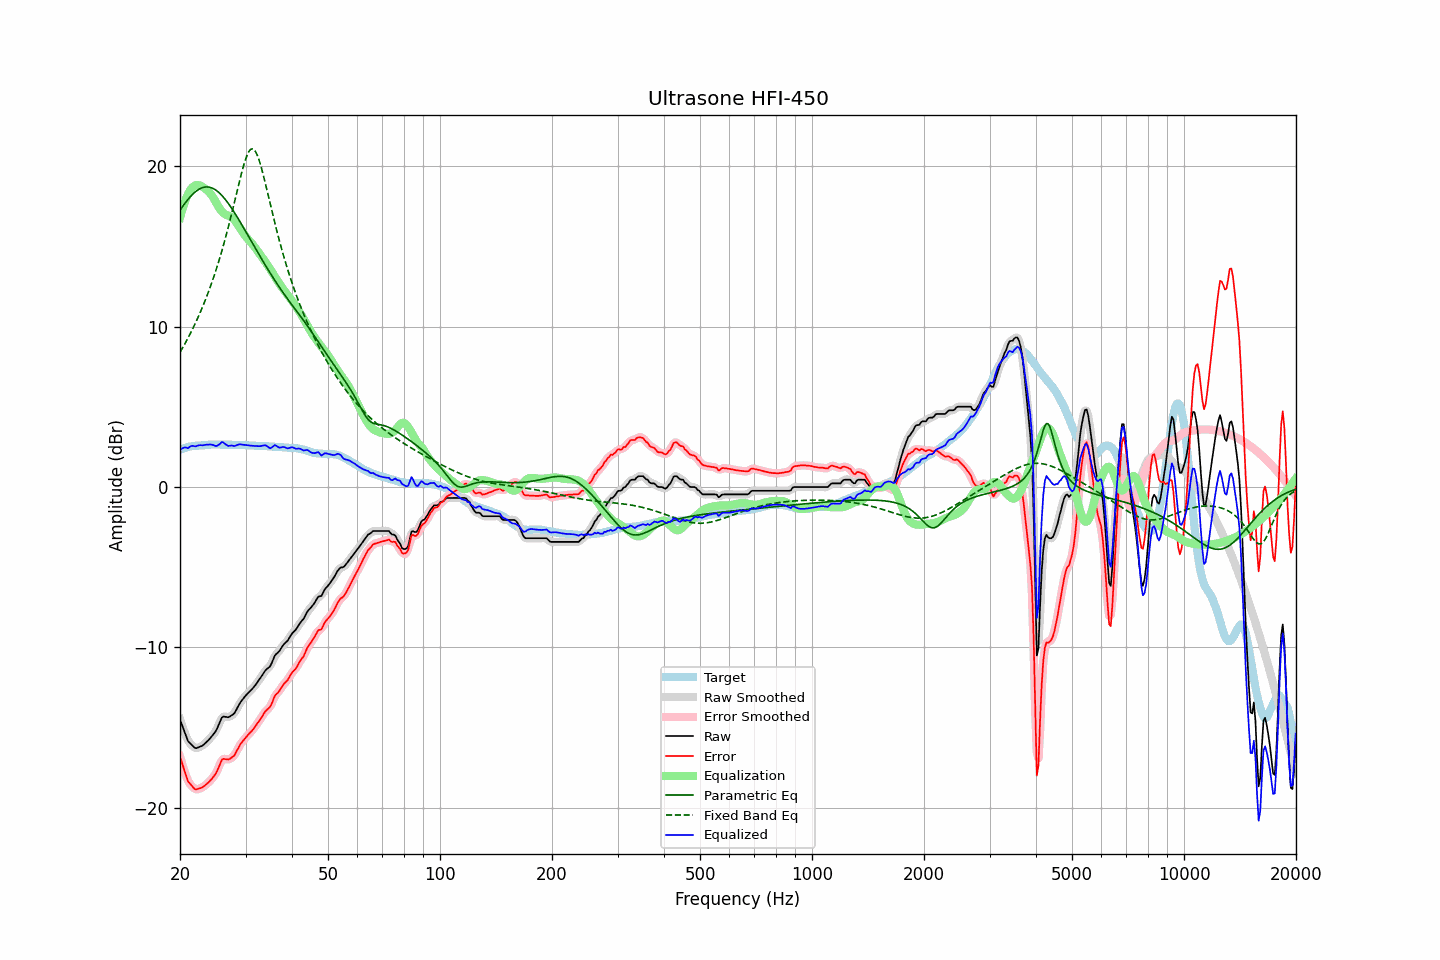

The table this chart was drawn from, first rows:
frequency, raw, error, smoothed, error_smoothed, equalization, parametric_eq, fixed_band_eq, equalized_raw, equalized_smoothed, target
20.00, -14.50, -16.83, -14.48, -16.81, 16.80, 17.27, 8.41, 2.30, 2.32, 2.33
20.20, -14.77, -17.14, -14.79, -17.15, 17.16, 17.42, 8.58, 2.39, 2.38, 2.37
20.40, -15.05, -17.45, -15.07, -17.47, 17.49, 17.56, 8.75, 2.44, 2.42, 2.40
20.61, -15.31, -17.74, -15.34, -17.77, 17.79, 17.69, 8.93, 2.47, 2.45, 2.43
20.81, -15.59, -18.06, -15.60, -18.06, 18.05, 17.82, 9.11, 2.45, 2.45, 2.47
21.02, -15.85, -18.36, -15.80, -18.30, 18.27, 17.95, 9.30, 2.42, 2.47, 2.51
21.23, -15.95, -18.47, -15.96, -18.48, 18.46, 18.06, 9.49, 2.51, 2.50, 2.52
21.44, -16.05, -18.59, -16.07, -18.61, 18.61, 18.17, 9.69, 2.56, 2.54, 2.54
21.66, -16.15, -18.71, -16.16, -18.72, 18.72, 18.27, 9.89, 2.57, 2.56, 2.56
21.87, -16.25, -18.82, -16.24, -18.81, 18.79, 18.37, 10.10, 2.54, 2.56, 2.57
22.09, -16.29, -18.87, -16.27, -18.85, 18.83, 18.45, 10.31, 2.54, 2.56, 2.58
22.31, -16.25, -18.83, -16.26, -18.84, 18.84, 18.52, 10.53, 2.59, 2.58, 2.58
22.54, -16.21, -18.80, -16.22, -18.81, 18.82, 18.58, 10.76, 2.61, 2.60, 2.59
22.76, -16.17, -18.77, -16.17, -18.77, 18.78, 18.64, 10.99, 2.61, 2.61, 2.60
22.99, -16.13, -18.73, -16.12, -18.72, 18.73, 18.67, 11.23, 2.60, 2.61, 2.60
23.22, -16.04, -18.65, -16.04, -18.65, 18.66, 18.70, 11.47, 2.62, 2.62, 2.61
23.45, -15.95, -18.57, -15.95, -18.57, 18.58, 18.72, 11.73, 2.63, 2.63, 2.62
23.69, -15.85, -18.48, -15.85, -18.48, 18.50, 18.72, 11.99, 2.65, 2.65, 2.63
23.92, -15.76, -18.40, -15.75, -18.39, 18.41, 18.71, 12.25, 2.65, 2.65, 2.64
24.16, -15.64, -18.29, -15.64, -18.29, 18.30, 18.69, 12.53, 2.66, 2.66, 2.65
24.40, -15.52, -18.18, -15.52, -18.18, 18.16, 18.65, 12.81, 2.64, 2.64, 2.66
24.65, -15.39, -18.04, -15.40, -18.05, 18.00, 18.60, 13.11, 2.61, 2.60, 2.65
24.89, -15.26, -17.91, -15.25, -17.90, 17.82, 18.54, 13.41, 2.57, 2.58, 2.65
25.14, -15.08, -17.73, -15.07, -17.72, 17.64, 18.47, 13.72, 2.57, 2.58, 2.65
25.39, -14.85, -17.50, -14.84, -17.49, 17.48, 18.39, 14.04, 2.63, 2.64, 2.65
25.65, -14.62, -17.27, -14.61, -17.25, 17.32, 18.30, 14.38, 2.70, 2.72, 2.65
25.91, -14.38, -17.01, -14.43, -17.07, 17.19, 18.19, 14.72, 2.81, 2.77, 2.63
26.16, -14.31, -16.95, -14.33, -16.97, 17.09, 18.08, 15.07, 2.78, 2.76, 2.64
26.43, -14.33, -16.97, -14.31, -16.95, 17.02, 17.96, 15.43, 2.69, 2.70, 2.64
26.69, -14.34, -16.98, -14.34, -16.98, 16.96, 17.83, 15.81, 2.62, 2.62, 2.64
26.96, -14.36, -17.00, -14.34, -16.98, 16.93, 17.70, 16.19, 2.57, 2.58, 2.64
27.23, -14.31, -16.95, -14.31, -16.95, 16.89, 17.56, 16.59, 2.58, 2.58, 2.64
27.50, -14.24, -16.88, -14.26, -16.90, 16.83, 17.41, 16.99, 2.59, 2.57, 2.64
27.77, -14.18, -16.81, -14.18, -16.81, 16.75, 17.25, 17.40, 2.57, 2.58, 2.63
28.05, -14.09, -16.72, -14.06, -16.68, 16.64, 17.10, 17.82, 2.55, 2.58, 2.63
28.33, -13.90, -16.51, -13.90, -16.52, 16.50, 16.94, 18.24, 2.61, 2.60, 2.61
28.62, -13.71, -16.33, -13.72, -16.33, 16.35, 16.77, 18.66, 2.64, 2.63, 2.62
28.90, -13.52, -16.14, -13.53, -16.14, 16.19, 16.61, 19.07, 2.67, 2.66, 2.62
29.19, -13.37, -15.98, -13.37, -15.99, 16.03, 16.44, 19.47, 2.66, 2.66, 2.61
29.48, -13.24, -15.86, -13.23, -15.85, 15.88, 16.26, 19.85, 2.64, 2.65, 2.62
29.78, -13.11, -15.73, -13.11, -15.73, 15.74, 16.09, 20.20, 2.63, 2.63, 2.62
30.08, -12.99, -15.61, -13.00, -15.61, 15.61, 15.92, 20.51, 2.62, 2.62, 2.62
30.38, -12.89, -15.49, -12.89, -15.50, 15.50, 15.74, 20.76, 2.60, 2.61, 2.60
30.68, -12.79, -15.39, -12.79, -15.39, 15.38, 15.57, 20.95, 2.59, 2.59, 2.60
30.99, -12.69, -15.28, -12.69, -15.28, 15.27, 15.39, 21.06, 2.58, 2.58, 2.59
31.30, -12.58, -15.17, -12.58, -15.17, 15.16, 15.22, 21.10, 2.57, 2.57, 2.59
31.61, -12.46, -15.05, -12.46, -15.04, 15.03, 15.04, 21.05, 2.57, 2.57, 2.59
31.93, -12.34, -14.91, -12.34, -14.91, 14.90, 14.87, 20.92, 2.55, 2.56, 2.57
32.24, -12.20, -14.76, -12.20, -14.77, 14.75, 14.70, 20.72, 2.56, 2.55, 2.56
32.57, -12.06, -14.62, -12.06, -14.62, 14.61, 14.53, 20.45, 2.55, 2.55, 2.56
32.89, -11.92, -14.48, -11.91, -14.47, 14.47, 14.35, 20.13, 2.55, 2.56, 2.56
33.22, -11.76, -14.32, -11.76, -14.31, 14.34, 14.19, 19.77, 2.58, 2.58, 2.56
33.55, -11.61, -14.16, -11.60, -14.16, 14.20, 14.02, 19.39, 2.59, 2.60, 2.55
33.89, -11.45, -14.00, -11.47, -14.02, 14.06, 13.85, 18.98, 2.61, 2.60, 2.55
34.23, -11.35, -13.90, -11.37, -13.91, 13.91, 13.69, 18.56, 2.56, 2.55, 2.55
34.57, -11.27, -13.81, -11.27, -13.81, 13.76, 13.52, 18.14, 2.49, 2.49, 2.54
34.92, -11.19, -13.72, -11.16, -13.69, 13.61, 13.36, 17.71, 2.41, 2.45, 2.53
35.27, -10.99, -13.52, -10.97, -13.50, 13.45, 13.20, 17.29, 2.46, 2.48, 2.53
35.62, -10.75, -13.27, -10.76, -13.27, 13.29, 13.04, 16.87, 2.54, 2.54, 2.52
35.97, -10.51, -13.02, -10.55, -13.07, 13.13, 12.89, 16.46, 2.62, 2.58, 2.51
... 635 more rows
